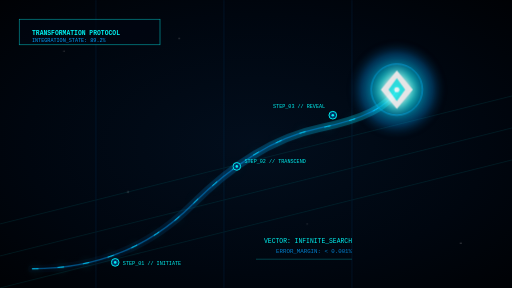
t = 0.00 s
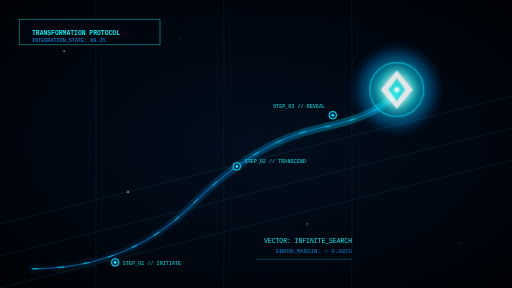
t = 2.00 s
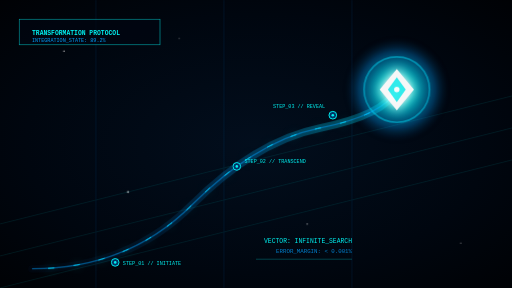
t = 2.63 s
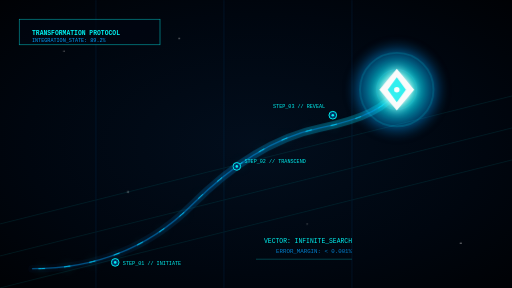
t = 3.25 s
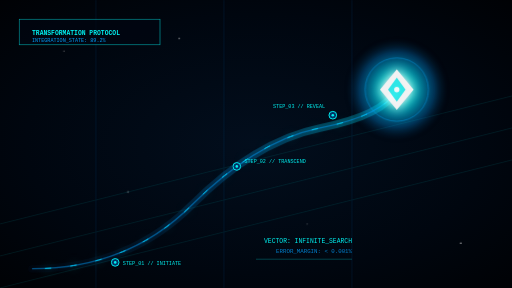
t = 4.50 s
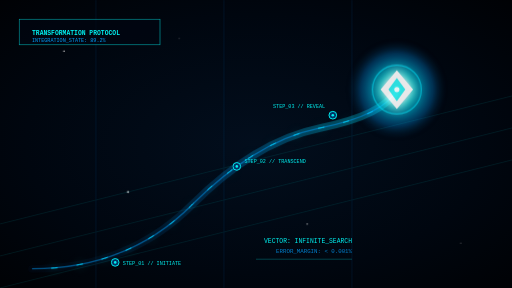
t = 5.75 s

The animated SVG that drew these frames (rendered in a browser with its animation timeline set to each time). Animation: 4 CSS @keyframes rules; one cycle of 7.00 s, repeats indefinitely.

<svg xmlns="http://www.w3.org/2000/svg" viewBox="0 0 800 450" width="100%" height="100%">
  <defs>
    <!-- Background Space Gradient -->
    <radialGradient id="space-bg" cx="50%" cy="50%" r="75%">
      <stop offset="0%" stop-color="#020e1d"/>
      <stop offset="60%" stop-color="#00060f"/>
      <stop offset="100%" stop-color="#000103"/>
    </radialGradient>
    
    <!-- Light Path Gradient -->
    <linearGradient id="path-grad" x1="0%" y1="100%" x2="100%" y2="0%">
      <stop offset="0%" stop-color="#003366" stop-opacity="0.2"/>
      <stop offset="55%" stop-color="#00a0ff" stop-opacity="0.6"/>
      <stop offset="100%" stop-color="#00f0f0" stop-opacity="0.9"/>
    </linearGradient>

    <!-- Core Truth Gradient -->
    <radialGradient id="truth-glow" cx="50%" cy="50%" r="50%">
      <stop offset="0%" stop-color="#ffffff" stop-opacity="1"/>
      <stop offset="30%" stop-color="#00f0f0" stop-opacity="0.8"/>
      <stop offset="70%" stop-color="#00a0ff" stop-opacity="0.3"/>
      <stop offset="100%" stop-color="#000000" stop-opacity="0"/>
    </radialGradient>

    <!-- Glow Filter -->
    <filter id="glow" x="-30%" y="-30%" width="160%" height="160%">
      <feGaussianBlur stdDeviation="8" result="blur" />
      <feComposite in="SourceGraphic" in2="blur" operator="over" />
    </filter>
  </defs>

  <style>
    .star { fill: #ffffff; opacity: 0.3; animation: twinkle 4s infinite ease-in-out; }
    .star-1 { animation-delay: 0s; }
    .star-2 { animation-delay: 2s; }
    
    .pulse-truth { animation: pulseTruth 2s infinite ease-in-out; }
    .scale-ring { transform-origin: 620px 140px; animation: scaleRing 4s infinite ease-in-out; }
    .scale-ring-delay { transform-origin: 620px 140px; animation: scaleRing 4s infinite ease-in-out; animation-delay: 2s; }
    
    /* Animated wave pattern along the journey */
    .wave-line {
      stroke: #00f0f0;
      stroke-width: 1.5;
      fill: none;
      stroke-dasharray: 10 30;
      animation: waveFlow 5s infinite linear;
    }
    
    @keyframes twinkle {
      0%, 100% { opacity: 0.2; }
      50% { opacity: 0.8; }
    }
    @keyframes pulseTruth {
      0%, 100% { transform: scale(1.0); opacity: 0.9; }
      50% { transform: scale(1.1); opacity: 1.0; }
    }
    @keyframes scaleRing {
      0% { transform: scale(0.6); opacity: 0; }
      50% { opacity: 0.6; }
      100% { transform: scale(1.5); opacity: 0; }
    }
    @keyframes waveFlow {
      0% { stroke-dashoffset: 200; }
      100% { stroke-dashoffset: 0; }
    }
  </style>

  <!-- Background -->
  <rect width="100%" height="100%" fill="url(#space-bg)" />

  <!-- Stars -->
  <circle cx="100" cy="80" r="1.2" class="star star-1" />
  <circle cx="280" cy="60" r="1" class="star star-2" />
  <circle cx="200" cy="300" r="1.5" class="star star-1" />
  <circle cx="720" cy="380" r="1.2" class="star star-2" />
  <circle cx="480" cy="350" r="1" class="star star-1" />

  <!-- Grid Pattern (Perspective/Depth representation) -->
  <g opacity="0.1">
    <path d="M 0,400 L 800,200 M 0,350 L 800,150 M 0,450 L 800,250" stroke="#00f0f0" stroke-width="1.5" />
    <path d="M 150,0 L 150,450 M 350,0 L 350,450 M 550,0 L 550,450" stroke="#00a0ff" stroke-width="1.5" />
  </g>

  <!-- Ascending Path (from lower-left to upper-right) -->
  <path d="M 50,420 Q 200,420 300,320 T 500,200 T 620,140" fill="none" stroke="url(#path-grad)" stroke-width="12" stroke-linecap="round" opacity="0.4" />
  
  <!-- Flow Lines over the path -->
  <path d="M 50,420 Q 200,420 300,320 T 500,200 T 620,140" class="wave-line" filter="url(#glow)" />
  <path d="M 50,420 Q 200,420 300,320 T 500,200 T 620,140" fill="none" stroke="#00a0ff" stroke-width="2" opacity="0.5" />

  <!-- Expanding energy rings around the Truth core -->
  <circle cx="620" cy="140" r="40" fill="none" stroke="#00f0f0" stroke-width="2" class="scale-ring" />
  <circle cx="620" cy="140" r="40" fill="none" stroke="#00a0ff" stroke-width="1" class="scale-ring-delay" />

  <!-- The Destination: Truth core / Synthesis -->
  <g class="pulse-truth" style="transform-origin: 620px 140px;">
    <circle cx="620" cy="140" r="80" fill="url(#truth-glow)" />
    <!-- Rotating diamond structure -->
    <polygon points="620,110 645,140 620,170 595,140" fill="#ffffff" filter="url(#glow)" />
    <polygon points="620,122 633,140 620,158 607,140" fill="#00f0f0" opacity="0.8" />
    <circle cx="620" cy="140" r="4" fill="#ffffff" />
  </g>

  <!-- Milestones along the path -->
  <g transform="translate(180, 410)">
    <circle cx="0" cy="0" r="6" fill="#003366" stroke="#00f0f0" stroke-width="1.5" />
    <circle cx="0" cy="0" r="2" fill="#00f0f0" />
    <text x="12" y="4" font-family="'JetBrains Mono', monospace" font-size="8" fill="#00f0f0">STEP_01 // INITIATE</text>
  </g>
  
  <g transform="translate(370, 260)">
    <circle cx="0" cy="0" r="6" fill="#003366" stroke="#00f0f0" stroke-width="1.5" />
    <circle cx="0" cy="0" r="2" fill="#00f0f0" />
    <text x="12" y="-5" font-family="'JetBrains Mono', monospace" font-size="8" fill="#00f0f0">STEP_02 // TRANSCEND</text>
  </g>

  <g transform="translate(520, 180)">
    <circle cx="0" cy="0" r="6" fill="#003366" stroke="#00f0f0" stroke-width="1.5" />
    <circle cx="0" cy="0" r="2" fill="#00f0f0" />
    <text x="-12" y="-12" font-family="'JetBrains Mono', monospace" font-size="8" fill="#00f0f0" text-anchor="end">STEP_03 // REVEAL</text>
  </g>

  <!-- HUD text left-bottom -->
  <g transform="translate(40, 40)">
    <rect x="-10" y="-10" width="220" height="40" fill="#010612" stroke="#00f0f0" stroke-width="1" opacity="0.7" />
    <text x="10" y="15" font-family="'JetBrains Mono', monospace" font-size="10" fill="#00f0f0" font-weight="bold">TRANSFORMATION PROTOCOL</text>
    <text x="10" y="26" font-family="'JetBrains Mono', monospace" font-size="8" fill="#00a0ff">INTEGRATION_STATE: 89.2%</text>
  </g>

  <!-- HUD status stats right-bottom -->
  <g transform="translate(550, 380)">
    <text font-family="'JetBrains Mono', monospace" font-size="10" fill="#00f0f0" text-anchor="end">VECTOR: INFINITE_SEARCH</text>
    <text y="15" font-family="'JetBrains Mono', monospace" font-size="9" fill="#00a0ff" text-anchor="end" opacity="0.8">ERROR_MARGIN: &lt; 0.001%</text>
    <line x1="-150" y1="25" x2="0" y2="25" stroke="#00f0f0" stroke-width="1" opacity="0.4" />
  </g>
</svg>
